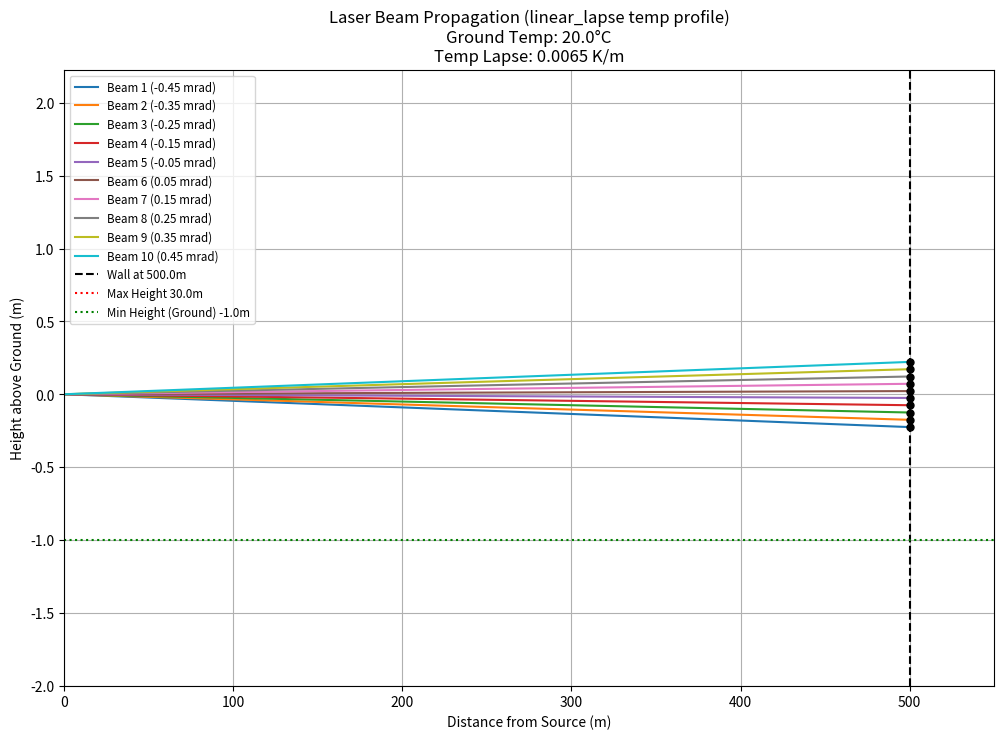
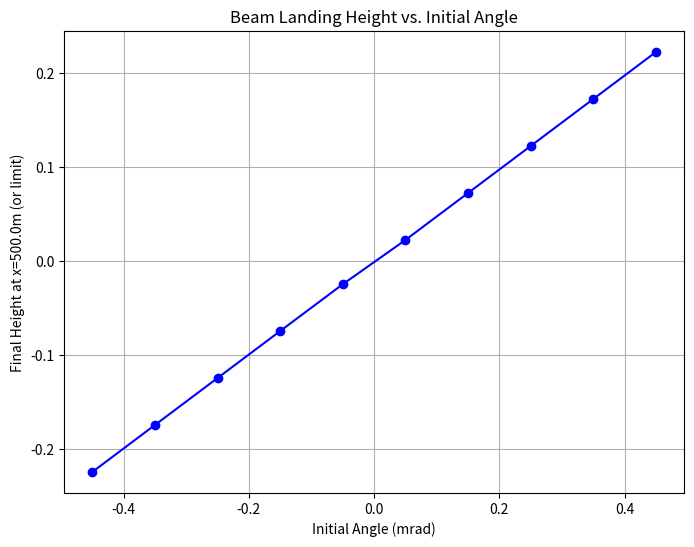
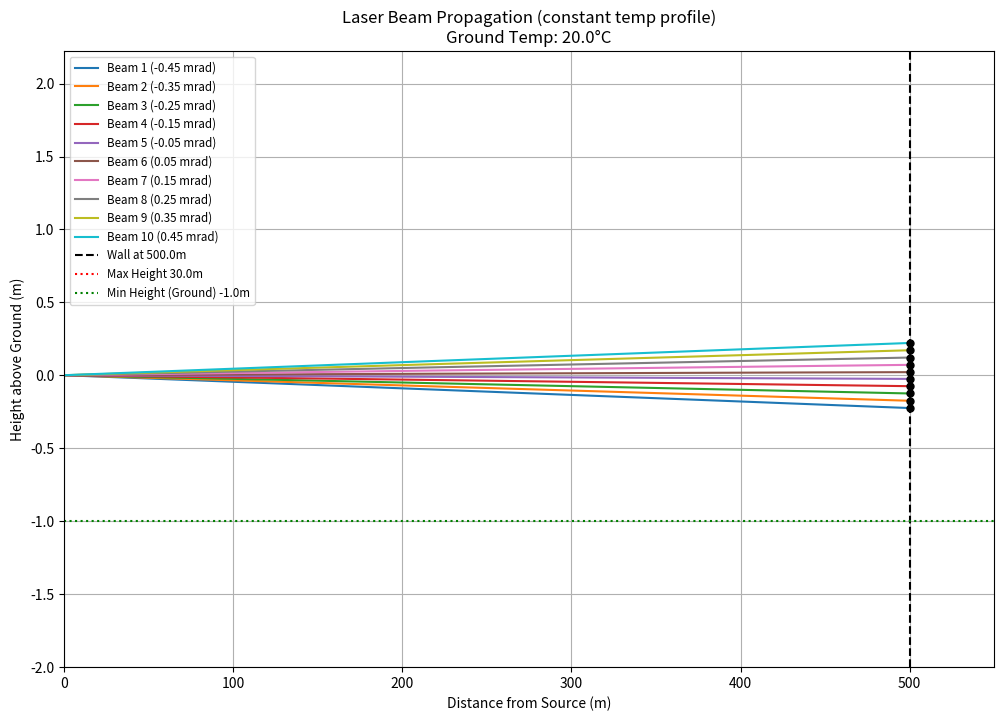
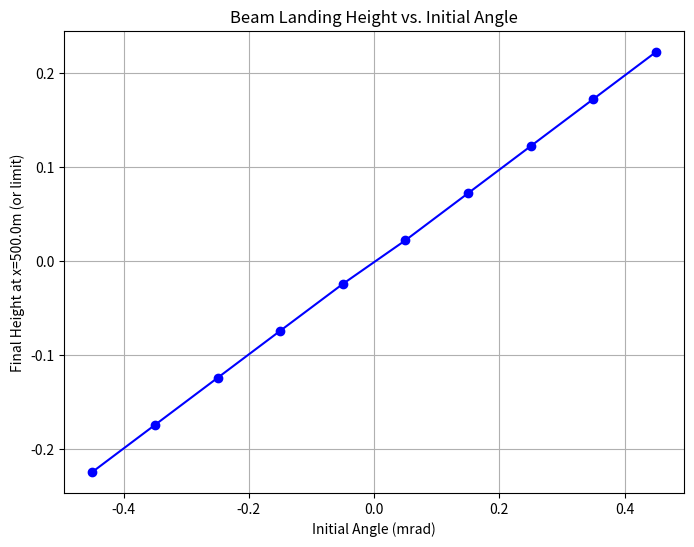
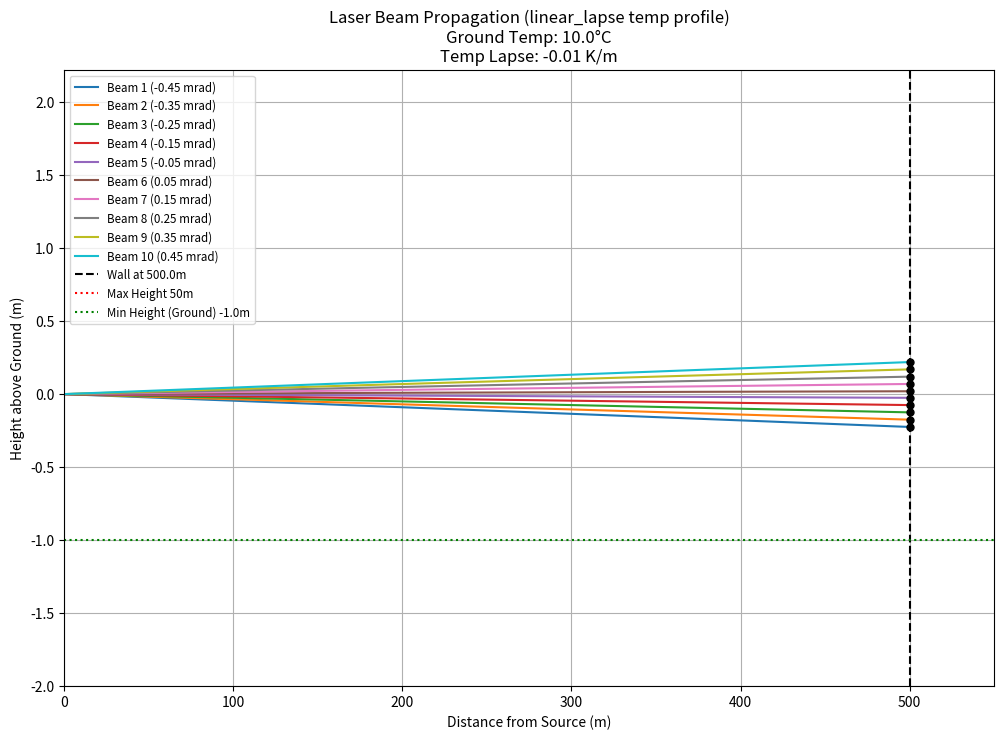
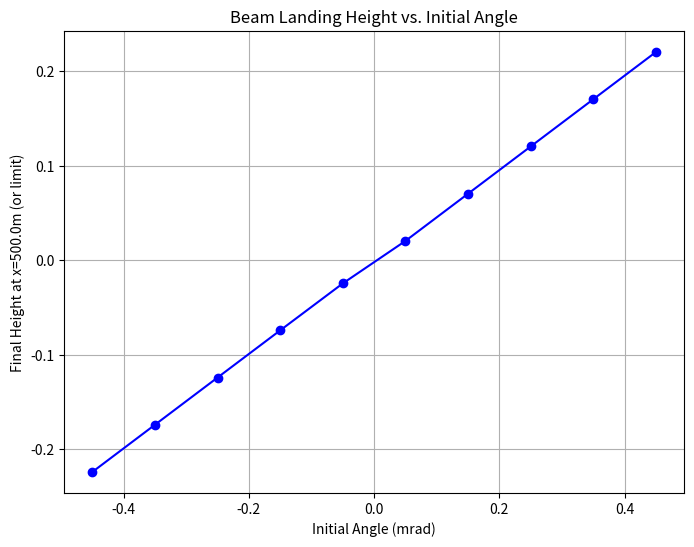
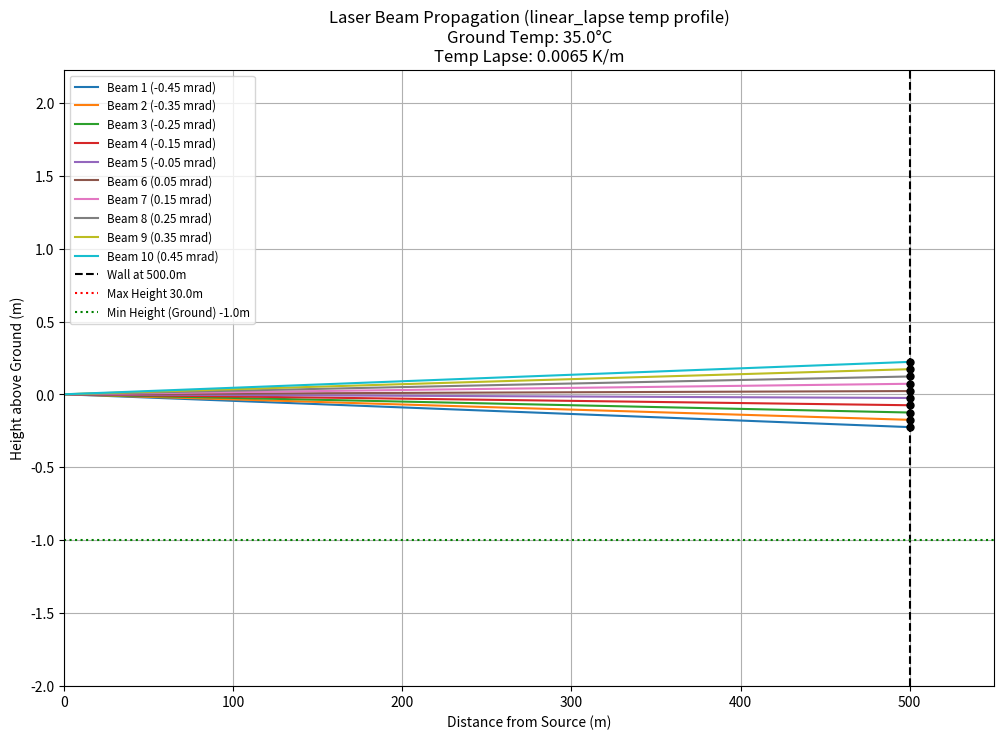
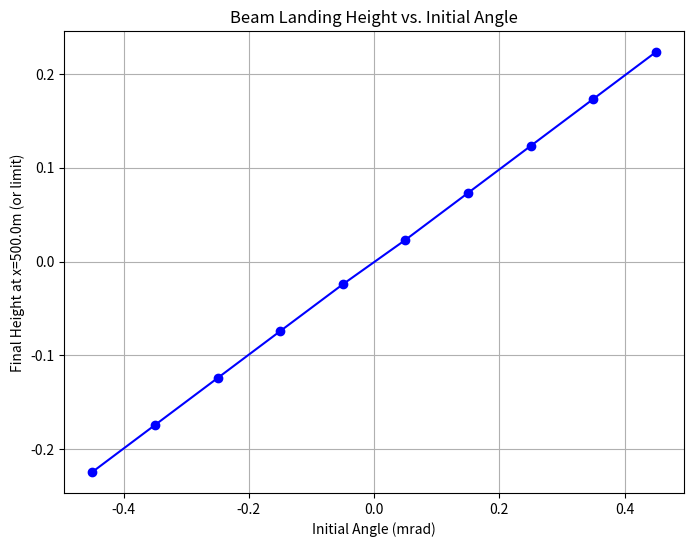

The matplotlib source for these figures, in order:
import numpy as np
import matplotlib.pyplot as plt

# --- Physical Constants ---
G_ACC = 9.80665  # Gravitational acceleration (m/s^2)
MOLAR_MASS_AIR = 0.0289644  # Molar mass of dry air (kg/mol)
R_GAS_CONST = 8.31447  # Universal gas constant (J/(mol*K))
P_STD_PA = 101325.0  # Standard pressure (Pa)
T_STD_EDLEN_K = 288.15  # Standard temperature for Edlen's formula (15°C in K)
DEFAULT_LAPSE_RATE = 0.0065 # K/m

# --- Simulation Parameters ---
# User-defined variables with start values
dist_wall = 500.0  # distance from the laser to the wall (m)
n_beams = 10  # number of laser beams
d_angle_mrad = 0.1  # angular separation between beams (mrad)
w_laser_nm = 660.0  # wavelength of the laser (nm)
d_step_ds = 0.1  # step size for path length propagation (m)
h_limit_max = 30.0  # rays above this height are not considered (m)
h_limit_min = -1.0 # rays below this height (e.g. ground) are not considered (m)

# Default atmospheric conditions
temp_at_ground_C_default = 20.0  # Temperature at h=0 in Celsius
gradient_type_default = "linear_lapse" # "constant" or "linear_lapse"

# --- Helper Functions ---

def temp_air_profile(h, temp_at_ground_C=temp_at_ground_C_default,
                     gradient_type="linear_lapse",
                     lapse_rate_K_per_m=DEFAULT_LAPSE_RATE):
    """
    Calculates the air temperature at a given height.

    Args:
        h (float): Height above ground (m).
        temp_at_ground_C (float): Temperature at ground level (h=0) in Celsius.
        gradient_type (str): "constant" or "linear_lapse".
        lapse_rate_K_per_m (float): Temperature lapse rate in K/m for linear_lapse.
                                      Positive value means temperature decreases with height.
    Returns:
        float: Temperature in Kelvin at height h.
    """
    T0_K = temp_at_ground_C + 273.15

    if h < 0: # Should not happen if h_limit_min is effective
        h = 0

    if gradient_type == "constant":
        return T0_K
    elif gradient_type == "linear_lapse":
        T_K_at_h = T0_K - lapse_rate_K_per_m * h
        return T_K_at_h if T_K_at_h > 0 else 1.0 # Avoid non-positive Kelvin temps
    # elif gradient_type == "polynomial":
    #     # Placeholder for polynomial gradient
    #     # params could be [coeff0, coeff1, coeff2] for T(h) = c0 + c1*h + c2*h^2 (in C or K)
    #     pass
    else: # Default to linear lapse if type unknown
        T_K_at_h = T0_K - lapse_rate_K_per_m * h
        return T_K_at_h if T_K_at_h > 0 else 1.0


def pressure_at_height(h, temp_at_ground_K, p0_Pa=P_STD_PA,
                       L_lapse=DEFAULT_LAPSE_RATE):
    """
    Calculates air pressure at height h using the barometric formula for a linear temperature lapse.

    Args:
        h (float): Height above sea level (m).
        temp_at_ground_K (float): Temperature at sea level (h=0) in Kelvin.
        p0_Pa (float): Pressure at sea level (Pa).
        L_lapse (float): Standard temperature lapse rate (K/m).
    Returns:
        float: Pressure in Pascals at height h.
    """
    if h < 0: # Should not happen
        h = 0

    if temp_at_ground_K <= 0: # Invalid T0
        return p0_Pa * np.exp(-G_ACC * MOLAR_MASS_AIR * h / (R_GAS_CONST * 1.0)) # Fallback to isothermal with 1K

    if L_lapse == 0: # Isothermal atmosphere
        return p0_Pa * np.exp(-G_ACC * MOLAR_MASS_AIR * h / (R_GAS_CONST * temp_at_ground_K))

    base = 1.0 - (L_lapse * h) / temp_at_ground_K

    if base <= 0:
        # This implies h is very high, or T0 is too low. Pressure effectively zero or very low.
        # This typically happens above the tropopause where this formula version is not valid
        # or if T0 implies atmosphere ends. For our h_limit, this should not be common.
        return 1e-3 # Return a very small positive pressure

    exponent = (G_ACC * MOLAR_MASS_AIR) / (R_GAS_CONST * L_lapse)
    P_h = p0_Pa * (base ** exponent)
    return P_h if P_h > 0 else 1e-3


def refractive_index_air(T_K, P_Pa, lambda_vac_m):
    """
    Calculates the refractive index of dry air using a simplified Edlen's formula
    and pressure/temperature scaling.

    Args:
        T_K (float): Temperature in Kelvin.
        P_Pa (float): Pressure in Pascals.
        lambda_vac_m (float): Vacuum wavelength of light in meters.
    Returns:
        float: Refractive index of air.
    """
    if T_K <= 0: T_K = 1.0 # Avoid division by zero
    if P_Pa <=0: P_Pa = 1e-3

    lambda_vac_um = lambda_vac_m * 1e6  # Convert wavelength to micrometers
    sigma_sq = (1 / lambda_vac_um)**2

    # Edlen's formula for refractivity (n-1) of standard air (15°C, 101325 Pa)
    # (n_s - 1) * 10^8 = 8342.13 + 2406030 / (130 - sigma^2) + 15997 / (38.9 - sigma^2)
    # More recent coefficients might be slightly different, e.g. Ciddor equation is more complex
    # Using values from Wikipedia / common sources for Edlen (1966 like)
    # Coefficients for (n-1)s * 10^8
    A = 8342.54
    B = 2406147
    C = 130
    D = 15998
    E = 38.9

    # Avoid division by zero if wavelength matches poles (unlikely for visible light)
    if abs(C - sigma_sq) < 1e-6 or abs(E - sigma_sq) < 1e-6: # highly unlikely
        # Fallback or error, this means wavelength is resonant with absorption lines
        # For this simulation, we can use a nearby value or average n_air ~1.00027
        n_s_minus_1_e8 = 8342.54 + 2406147 / (130 - (1/0.55)**2) + 15998 / (38.9 - (1/0.55)**2) # at 550nm
    else:
        n_s_minus_1_e8 = A + B / (C - sigma_sq) + D / (E - sigma_sq)

    n_s_minus_1 = n_s_minus_1_e8 / 1e8

    # Adjust for actual temperature (T_K) and pressure (P_Pa)
    # (n - 1) = (n_s - 1) * (P_Pa / P_STD_PA) * (T_STD_EDLEN_K / T_K) (Ideal gas density scaling)
    # This is a common simplification. More precise formulas exist (e.g. involving compressibility)
    n_minus_1 = n_s_minus_1 * (P_Pa / P_STD_PA) * (T_STD_EDLEN_K / T_K)

    return 1.0 + n_minus_1


def calculate_dn_dh(h, temp_at_ground_C, p0_Pa, lambda_vac_m,
                    gradient_type, lapse_rate_K_per_m,
                    delta_h_numerical=0.01):
    """
    Calculates the gradient of refractive index dn/dh numerically.

    Args:
        h (float): Current height (m).
        temp_at_ground_C (float): Ground temperature in Celsius.
        p0_Pa (float): Ground pressure in Pascals.
        lambda_vac_m (float): Vacuum wavelength in meters.
        gradient_type (str): Temperature gradient type.
        lapse_rate_K_per_m (float): Lapse rate for linear gradient.
        delta_h_numerical (float): Small step for numerical derivative.
    Returns:
        float: dn/dh.
    """
    T_ground_K = temp_at_ground_C + 273.15

    # Temperature profile function arguments
    temp_args = {
        "temp_at_ground_C": temp_at_ground_C,
        "gradient_type": gradient_type,
        "lapse_rate_K_per_m": lapse_rate_K_per_m
    }

    # Pressure function arguments for P(h) calculation
    # Note: pressure_at_height uses its own lapse rate parameter for the barometric formula model,
    # which is typically the standard atmospheric lapse rate (DEFAULT_LAPSE_RATE).
    # The temp_at_ground_K for pressure function is the actual ground temp.
    pressure_args = {
        "temp_at_ground_K": T_ground_K,
        "p0_Pa": p0_Pa,
        "L_lapse": DEFAULT_LAPSE_RATE # Standard lapse for pressure model
    }

    if h < delta_h_numerical and h >= 0: # Use forward difference near ground
        T_h = temp_air_profile(h, **temp_args)
        P_h = pressure_at_height(h, **pressure_args)
        n_h = refractive_index_air(T_h, P_h, lambda_vac_m)

        T_h_plus = temp_air_profile(h + delta_h_numerical, **temp_args)
        P_h_plus = pressure_at_height(h + delta_h_numerical, **pressure_args)
        n_h_plus = refractive_index_air(T_h_plus, P_h_plus, lambda_vac_m)

        return (n_h_plus - n_h) / delta_h_numerical
    elif h < 0: # Should be caught by h_limit_min, but as a fallback
        return 0 # No gradient below ground

    else: # Use central difference
        h_plus = h + delta_h_numerical
        h_minus = h - delta_h_numerical

        T_h_plus = temp_air_profile(h_plus, **temp_args)
        P_h_plus = pressure_at_height(h_plus, **pressure_args)
        n_h_plus = refractive_index_air(T_h_plus, P_h_plus, lambda_vac_m)

        T_h_minus = temp_air_profile(h_minus, **temp_args)
        P_h_minus = pressure_at_height(h_minus, **pressure_args)
        n_h_minus = refractive_index_air(T_h_minus, P_h_minus, lambda_vac_m)

        return (n_h_plus - n_h_minus) / (2 * delta_h_numerical)


# --- Main Simulation ---
def run_simulation(
    dist_wall_sim=dist_wall,
    n_beams_sim=n_beams,
    d_angle_mrad_sim=d_angle_mrad,
    w_laser_nm_sim=w_laser_nm,
    d_step_ds_sim=d_step_ds,
    h_limit_max_sim=h_limit_max,
    h_limit_min_sim=h_limit_min,
    temp_at_ground_C_sim=temp_at_ground_C_default,
    gradient_type_sim=gradient_type_default,
    custom_lapse_rate_K_per_m=DEFAULT_LAPSE_RATE, # This is for the temp_air_profile if linear
    p0_Pa_sim=P_STD_PA,
    start_height_m = 0.001 # Start slightly above ground to help numerics for dn/dh
    ):

    print(f"Starting simulation with: Wall Distance={dist_wall_sim}m, Num Beams={n_beams_sim}, "
          f"Ang. Sep.={d_angle_mrad_sim}mrad, Lambda={w_laser_nm_sim}nm")
    print(f"Ground Temp={temp_at_ground_C_sim}°C, Temp. Grad. Type='{gradient_type_sim}'")
    if gradient_type_sim == "linear_lapse":
        print(f"Custom Lapse Rate for Temp Profile={custom_lapse_rate_K_per_m} K/m (Std Pressure Lapse Rate={DEFAULT_LAPSE_RATE} K/m)")
    print(f"Propagation Step={d_step_ds_sim}m, Height Limit Max={h_limit_max_sim}m, Min={h_limit_min_sim}m")
    print(f"Initial Pressure at h=0: {p0_Pa_sim} Pa")


    lambda_vac_m_sim = w_laser_nm_sim * 1e-9
    d_angle_rad_sim = d_angle_mrad_sim * 1e-3

    initial_angles = np.linspace(
        -(n_beams_sim - 1) * d_angle_rad_sim / 2.0,
         (n_beams_sim - 1) * d_angle_rad_sim / 2.0,
        n_beams_sim
    )

    all_ray_paths = []
    final_y_positions = []

    for i_beam, phi_initial in enumerate(initial_angles):
        x, y = 0.0, start_height_m
        phi = phi_initial

        current_path_x = [x]
        current_path_y = [y]

        total_s_propagated = 0.0

        # Propagate ray step by step using path length `ds`
        # Stop when x exceeds dist_wall_sim or other limits are hit
        while x < dist_wall_sim:
            # Get current atmospheric conditions at height y
            T_curr_K = temp_air_profile(y, temp_at_ground_C_sim, gradient_type_sim, custom_lapse_rate_K_per_m)
            P_curr_Pa = pressure_at_height(y, temp_at_ground_C_sim + 273.15, p0_Pa_sim, DEFAULT_LAPSE_RATE)

            if T_curr_K <= 0 or P_curr_Pa <= 0: # Safety break
                print(f"Beam {i_beam+1}: Unphysical atmospheric condition T={T_curr_K}K, P={P_curr_Pa}Pa at y={y}m. Stopping ray.")
                break

            n_curr = refractive_index_air(T_curr_K, P_curr_Pa, lambda_vac_m_sim)

            grad_n_y = calculate_dn_dh(y, temp_at_ground_C_sim, p0_Pa_sim, lambda_vac_m_sim,
                                       gradient_type_sim, custom_lapse_rate_K_per_m)

            # Ray equations (Euler integration step)
            # dx/ds = cos(phi)
            # dy/ds = sin(phi)
            # dphi/ds = (1/n) * (dn/dy) * cos(phi)

            cos_phi = np.cos(phi)
            sin_phi = np.sin(phi)

            dx_ds = cos_phi
            dy_ds = sin_phi
            dphi_ds = (1.0 / n_curr) * grad_n_y * cos_phi

            # Update positions and angle
            x += dx_ds * d_step_ds_sim
            y += dy_ds * d_step_ds_sim
            phi += dphi_ds * d_step_ds_sim

            total_s_propagated += d_step_ds_sim

            current_path_x.append(x)
            current_path_y.append(y)

            # Check limits
            if y > h_limit_max_sim:
                print(f"Beam {i_beam+1}: Exceeded max height limit ({h_limit_max_sim} m) at x={x:.2f} m, y={y:.2f} m.")
                break
            if y < h_limit_min_sim: # Hit ground
                print(f"Beam {i_beam+1}: Hit ground limit ({h_limit_min_sim} m) at x={x:.2f} m, y={y:.2f} m.")
                # Interpolate to find y at ground if needed, or just take last y.
                # For simplicity, we stop and record the last point.
                # If it matters, one could adjust the last step to hit y=0 exactly.
                y = h_limit_min_sim
                current_path_y[-1] = y
                break

            if total_s_propagated > 2 * dist_wall_sim : # Safety break if ray turns back significantly
                print(f"Beam {i_beam+1}: Propagated too far ({total_s_propagated:.2f}m) without reaching wall. Stopping.")
                break

        all_ray_paths.append((current_path_x, current_path_y))

        # Interpolate to find y at x = dist_wall_sim if the ray passed it
        final_y = y
        if x >= dist_wall_sim and len(current_path_x) > 1:
            # Find the point where x crosses dist_wall_sim
            try:
                final_y = np.interp(dist_wall_sim, current_path_x, current_path_y)
            except Exception as e:
                print(f"Interpolation failed for beam {i_beam+1}: {e}. Using last y.")
                final_y = current_path_y[-1] if current_path_y else 0
        elif y > h_limit_max_sim:
            final_y = h_limit_max_sim # Or mark as 'above limit'
        elif y < h_limit_min_sim:
            final_y = h_limit_min_sim # Or mark as 'hit ground'

        final_y_positions.append(final_y)
        print(f"Beam {i_beam+1}: Initial Angle={phi_initial*1000:.3f} mrad -> Final X={x:.2f}m, Final Y (at wall or limit)={final_y:.3f}m")

    # --- Plotting ---
    plt.figure(figsize=(12, 8))
    for i, (px, py) in enumerate(all_ray_paths):
        plt.plot(px, py, label=f'Beam {i+1} ({initial_angles[i]*1000:.2f} mrad)')

    plt.axvline(x=dist_wall_sim, color='k', linestyle='--', label=f'Wall at {dist_wall_sim}m')
    plt.axhline(y=h_limit_max_sim, color='r', linestyle=':', label=f'Max Height {h_limit_max_sim}m')
    plt.axhline(y=h_limit_min_sim, color='g', linestyle=':', label=f'Min Height (Ground) {h_limit_min_sim}m')

    # Plot final positions on the wall more clearly
    valid_final_y = []
    valid_initial_angles_for_plot = []
    for i, y_final in enumerate(final_y_positions):
        # Only plot if the beam actually reached the wall vicinity or was stopped by limits
        # Check if the last x for this beam was close to or past the wall
        last_x_of_beam = all_ray_paths[i][0][-1] if all_ray_paths[i][0] else 0
        if last_x_of_beam >= dist_wall_sim or y_final == h_limit_max_sim or y_final == h_limit_min_sim :
             if y_final <= h_limit_max_sim and y_final >= h_limit_min_sim and last_x_of_beam >= dist_wall_sim : # only mark if on wall and within bounds
                plt.plot(dist_wall_sim, y_final, 'ko', markersize=5)
             valid_final_y.append(y_final)
             valid_initial_angles_for_plot.append(initial_angles[i])


    plt.xlabel('Distance from Source (m)')
    plt.ylabel('Height above Ground (m)')
    title_parts = [
        f'Laser Beam Propagation ({gradient_type_sim} temp profile)',
        f'Ground Temp: {temp_at_ground_C_sim}°C'
    ]
    if gradient_type_sim == "linear_lapse":
        title_parts.append(f'Temp Lapse: {custom_lapse_rate_K_per_m} K/m')
    plt.title('\n'.join(title_parts))
    plt.legend(fontsize='small', loc='upper left')
    plt.grid(True)
    # Adjust ylim to ensure visibility of important features like ground and relevant beam paths
    min_y_data = min(py for _, py_list in all_ray_paths if py_list for py in py_list) if any(py_list for _, py_list in all_ray_paths if py_list) else h_limit_min_sim
    max_y_data = max(py for _, py_list in all_ray_paths if py_list for py in py_list) if any(py_list for _, py_list in all_ray_paths if py_list) else h_limit_max_sim

    plot_min_y = min(h_limit_min_sim -1, min_y_data -1)
    plot_max_y = max(h_limit_max_sim +1, max_y_data +1)

    # Ensure the plot doesn't become excessively large if beams go very high/low before limits
    plot_min_y = max(plot_min_y, h_limit_min_sim - 5) # Don't show too much below ground
    plot_max_y = min(plot_max_y, h_limit_max_sim + 10) # Don't show too much above typical max height if limited

    # If all data is within a smaller range than limits, zoom in a bit more
    if max_y_data < h_limit_max_sim: plot_max_y = min(plot_max_y, max_y_data + 2)
    if min_y_data > h_limit_min_sim: plot_min_y = max(plot_min_y, min_y_data -2)


    plt.ylim(plot_min_y, plot_max_y)
    plt.xlim(0, dist_wall_sim + dist_wall_sim*0.1) # Show a bit beyond the wall

    # Secondary plot: final Y vs initial angle
    if valid_final_y:
        plt.figure(figsize=(8,6))
        plt.plot(np.array(valid_initial_angles_for_plot)*1000, valid_final_y, 'bo-')
        plt.xlabel("Initial Angle (mrad)")
        plt.ylabel(f"Final Height at x={dist_wall_sim}m (or limit)")
        plt.title("Beam Landing Height vs. Initial Angle")
        plt.grid(True)

    plt.show()

    print("\nFinal Y positions at wall or limit:")
    for i, y_pos in enumerate(final_y_positions):
        status = ""
        last_x_beam = all_ray_paths[i][0][-1] if all_ray_paths[i][0] else 0
        if y_pos >= h_limit_max_sim - 1e-3 : status = "(At Max Height Limit)"
        elif y_pos <= h_limit_min_sim + 1e-3: status = "(At Min Height Limit/Ground)"
        elif not (last_x_beam >= dist_wall_sim - d_step_ds_sim*2) : status = "(Did not reach wall)"
        print(f"Beam {i+1} (Angle: {initial_angles[i]*1000:.3f} mrad): Y = {y_pos:.4f} m {status}")

    return all_ray_paths, final_y_positions

if __name__ == '__main__':
    print("Running default simulation...")
    # Standard atmosphere, linear lapse for temperature and pressure model
    run_simulation(
        temp_at_ground_C_sim=20.0,
        gradient_type_sim="linear_lapse",
        custom_lapse_rate_K_per_m=DEFAULT_LAPSE_RATE # Temp profile uses standard lapse
    )

    print("\nRunning simulation with constant temperature profile (20 C)...")
    # Constant temperature profile for n, but pressure still uses standard lapse model from T0=20C
    run_simulation(
        temp_at_ground_C_sim=20.0,
        gradient_type_sim="constant", # Actual T(h) is constant for n calculation
        custom_lapse_rate_K_per_m=0.0 # This is ignored for "constant" but set for clarity
    )

    print("\nRunning simulation with strong temperature inversion (linear lapse for temp profile)...")
    # Example: temperature increases with height (inversion) for the temp_air_profile
    # custom_lapse_rate is negative for inversion
    run_simulation(
        temp_at_ground_C_sim=10.0,
        gradient_type_sim="linear_lapse",
        custom_lapse_rate_K_per_m=-0.01, # Temp increases by 0.01 K/m
        h_limit_max_sim=50 # Increase height limit to see effect
    )

    print("\nRunning simulation with higher ground temperature...")
    run_simulation(
        temp_at_ground_C_sim=35.0,
        gradient_type_sim="linear_lapse",
        custom_lapse_rate_K_per_m=DEFAULT_LAPSE_RATE
    )

    # Example of how to change other parameters:
    # run_simulation(dist_wall_sim=1000, n_beams_sim=5, d_angle_mrad_sim=0.5)